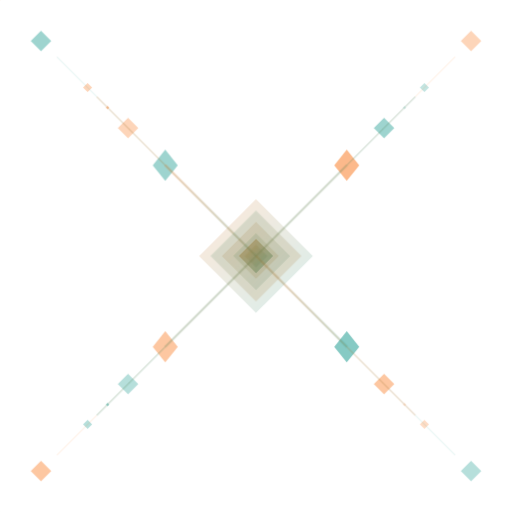
t = 0.00 s
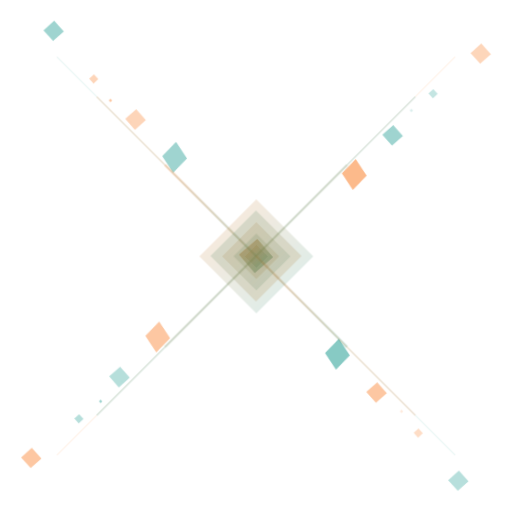
t = 1.67 s
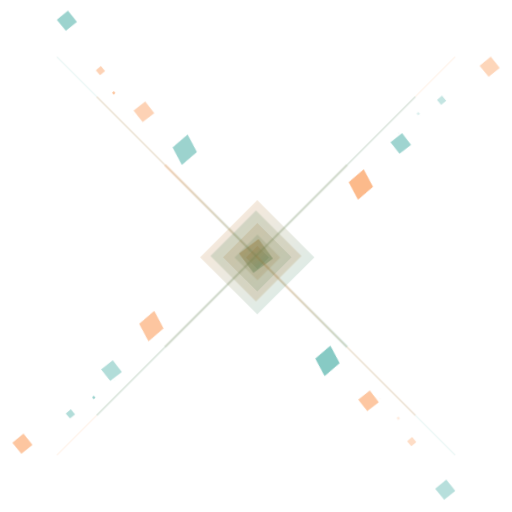
t = 3.33 s
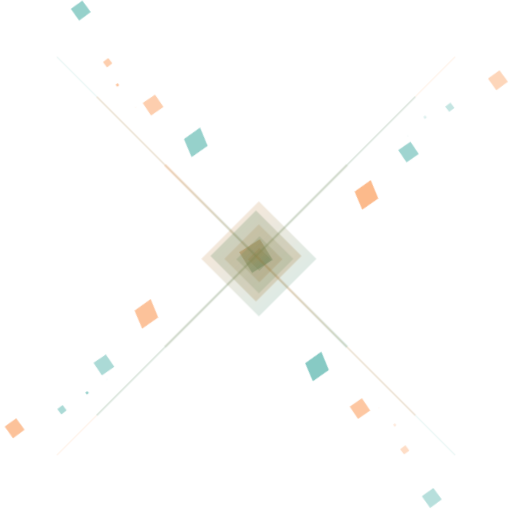
t = 5.00 s
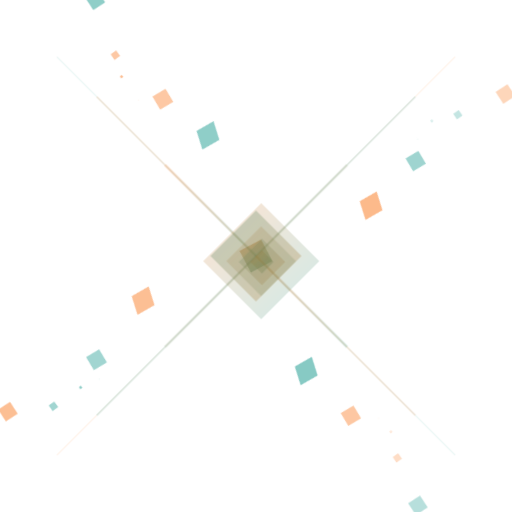
t = 6.67 s
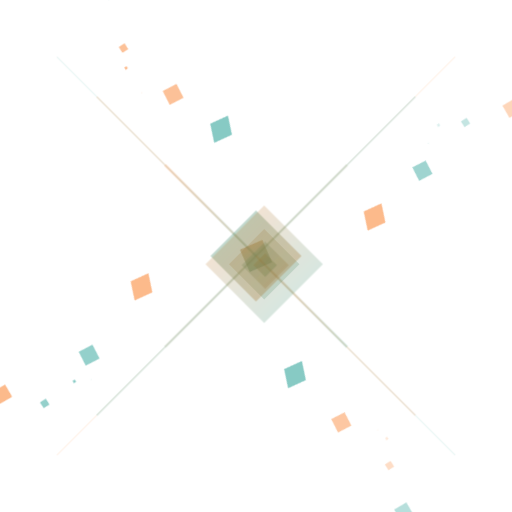
t = 8.33 s

The animated SVG that drew these frames (rendered in a browser with its animation timeline set to each time). Animation: 14 CSS @keyframes rules; frames cover the first 8.33 s, repeats indefinitely.

<svg width="90" height="90" viewBox="0 0 90 90" fill="none" xmlns="http://www.w3.org/2000/svg">
  <defs>
    <linearGradient id="designGradient1" x1="0%" y1="0%" x2="100%" y2="100%">
      <stop offset="0%" style="stop-color:#f97316;stop-opacity:0.8" />
      <stop offset="100%" style="stop-color:#0d9488;stop-opacity:0.8" />
    </linearGradient>
    <linearGradient id="designGradient2" x1="0%" y1="0%" x2="100%" y2="100%">
      <stop offset="0%" style="stop-color:#0d9488;stop-opacity:0.6" />
      <stop offset="100%" style="stop-color:#f97316;stop-opacity:0.6" />
    </linearGradient>
    <style>
      .fractal-square {
        transform-origin: 45px 45px;
      }
      
      .primary-rotate {
        animation: primaryRotate 140s linear infinite;
      }
      
      .secondary-rotate {
        animation: secondaryRotate 112s linear infinite reverse;
      }
      
      .tertiary-rotate {
        animation: tertiaryRotate 168s linear infinite;
      }
      
      .quaternary-rotate {
        animation: quaternaryRotate 200s linear infinite reverse;
      }
      
      .quinary-rotate {
        animation: quinaryRotate 240s linear infinite;
      }
      
      .senary-rotate {
        animation: senaryRotate 280s linear infinite reverse;
      }
      
      .septenary-rotate {
        animation: septenaryRotate 320s linear infinite;
      }
      
      .octonary-rotate {
        animation: octonaryRotate 360s linear infinite reverse;
      }
      
      .nonary-rotate {
        animation: nonaryRotate 300s linear infinite;
      }
      
      .denary-rotate {
        animation: denaryRotate 340s linear infinite reverse;
      }
      
      .floating {
        animation: float 48s ease-in-out infinite;
      }
      
      .floating:nth-child(2) {
        animation-delay: 12s;
      }
      
      .floating:nth-child(3) {
        animation-delay: 24s;
      }
      
      .pulse {
        animation: pulse 40s ease-in-out infinite;
      }
      
      .pulse:nth-child(2) {
        animation-delay: 10s;
      }
      
      .pulse:nth-child(3) {
        animation-delay: 20s;
      }
      
      .breathing {
        animation: breathing 60s ease-in-out infinite;
      }
      
      .glow {
        animation: glow 32s ease-in-out infinite;
      }
      
      @keyframes primaryRotate {
        0% {
          transform: rotate(0deg) scale(1);
        }
        50% {
          transform: rotate(180deg) scale(1.1);
        }
        100% {
          transform: rotate(360deg) scale(1);
        }
      }
      
      @keyframes secondaryRotate {
        0% {
          transform: rotate(0deg) scale(1.1);
        }
        50% {
          transform: rotate(-180deg) scale(0.9);
        }
        100% {
          transform: rotate(-360deg) scale(1.1);
        }
      }
      
      @keyframes tertiaryRotate {
        0% {
          transform: rotate(0deg) scale(0.9);
        }
        50% {
          transform: rotate(180deg) scale(1.2);
        }
        100% {
          transform: rotate(360deg) scale(0.9);
        }
      }
      
      @keyframes quaternaryRotate {
        0% {
          transform: rotate(0deg) scale(1.2);
        }
        50% {
          transform: rotate(-180deg) scale(0.8);
        }
        100% {
          transform: rotate(-360deg) scale(1.2);
        }
      }
      
      @keyframes quinaryRotate {
        0% {
          transform: rotate(0deg) scale(0.8);
        }
        50% {
          transform: rotate(180deg) scale(1.3);
        }
        100% {
          transform: rotate(360deg) scale(0.8);
        }
      }
      
      @keyframes senaryRotate {
        0% {
          transform: rotate(0deg) scale(1.3);
        }
        50% {
          transform: rotate(-180deg) scale(0.7);
        }
        100% {
          transform: rotate(-360deg) scale(1.3);
        }
      }
      
      @keyframes septenaryRotate {
        0% {
          transform: rotate(0deg) scale(0.6);
        }
        50% {
          transform: rotate(180deg) scale(1.4);
        }
        100% {
          transform: rotate(360deg) scale(0.6);
        }
      }
      
      @keyframes octonaryRotate {
        0% {
          transform: rotate(0deg) scale(1.4);
        }
        50% {
          transform: rotate(-180deg) scale(0.5);
        }
        100% {
          transform: rotate(-360deg) scale(1.4);
        }
      }
      
      @keyframes nonaryRotate {
        0% {
          transform: rotate(0deg) scale(0.5);
        }
        50% {
          transform: rotate(180deg) scale(1.5);
        }
        100% {
          transform: rotate(360deg) scale(0.5);
        }
      }
      
      @keyframes denaryRotate {
        0% {
          transform: rotate(0deg) scale(1.5);
        }
        50% {
          transform: rotate(-180deg) scale(0.4);
        }
        100% {
          transform: rotate(-360deg) scale(1.5);
        }
      }
      
      @keyframes float {
        0%, 100% {
          transform: translateY(0px);
          opacity: 0.4;
        }
        50% {
          transform: translateY(-6px);
          opacity: 0.8;
        }
      }
      
      @keyframes pulse {
        0%, 100% {
          transform: scale(1);
          opacity: 0.3;
        }
        50% {
          transform: scale(1.1);
          opacity: 0.7;
        }
      }
      
      @keyframes breathing {
        0%, 100% {
          transform: scale(1);
          opacity: 0.2;
        }
        50% {
          transform: scale(1.2);
          opacity: 0.6;
        }
      }
      
      @keyframes glow {
        0%, 100% {
          opacity: 0.3;
        }
        50% {
          opacity: 0.8;
        }
      }
    </style>
  </defs>
  
  <!-- Central Core Diamond -->
  <polygon points="45,42 48,45 45,48 42,45" fill="url(#designGradient1)" opacity="0.6" class="fractal-square primary-rotate"/>
  
  <!-- First Layer of Rotating Diamonds -->
  <g class="fractal-square secondary-rotate">
    <polygon points="30.5,28 32.5,30.5 30.5,33 28.5,30.5" fill="#0d9488" opacity="0.5" class="floating"/>
    <polygon points="59.5,28 61.5,30.5 59.5,33 57.5,30.5" fill="#f97316" opacity="0.5" class="floating"/>
    <polygon points="59.5,57 61.5,59.5 59.5,62 57.5,59.5" fill="#0d9488" opacity="0.5" class="floating"/>
    <polygon points="30.5,57 32.5,59.5 30.5,62 28.5,59.5" fill="#f97316" opacity="0.5" class="floating"/>
  </g>
  
  <!-- Second Layer of Rotating Diamonds -->
  <g class="fractal-square tertiary-rotate">
    <polygon points="20,18 22,20 20,22 18,20" fill="#f97316" opacity="0.4" class="pulse"/>
    <polygon points="70,18 72,20 70,22 68,20" fill="#0d9488" opacity="0.4" class="pulse"/>
    <polygon points="70,68 72,70 70,72 68,70" fill="#f97316" opacity="0.4" class="pulse"/>
    <polygon points="20,68 22,70 20,72 18,70" fill="#0d9488" opacity="0.4" class="pulse"/>
  </g>
  
  <!-- Third Layer of Rotating Diamonds -->
  <g class="fractal-square quaternary-rotate">
    <polygon points="13.5,12 15,13.5 13.5,15 12,13.5" fill="#0d9488" opacity="0.3" class="floating"/>
    <polygon points="76.5,12 78,13.5 76.5,15 75,13.5" fill="#f97316" opacity="0.3" class="floating"/>
    <polygon points="76.5,75 78,76.5 76.5,78 75,76.5" fill="#0d9488" opacity="0.3" class="floating"/>
    <polygon points="13.5,75 15,76.5 13.5,78 12,76.5" fill="#f97316" opacity="0.3" class="floating"/>
  </g>
  
  <!-- Fourth Layer of Rotating Diamonds -->
  <g class="fractal-square quinary-rotate">
    <polygon points="8,7 9,8 8,9 7,8" fill="#f97316" opacity="0.25" class="pulse"/>
    <polygon points="82,7 83,8 82,9 81,8" fill="#0d9488" opacity="0.25" class="pulse"/>
    <polygon points="82,81 83,82 82,83 81,82" fill="#f97316" opacity="0.25" class="pulse"/>
    <polygon points="8,81 9,82 8,83 7,82" fill="#0d9488" opacity="0.25" class="pulse"/>
  </g>
  
  <!-- Fifth Layer of Rotating Diamonds -->
  <g class="fractal-square senary-rotate">
    <polygon points="3.5,3 4,3.5 3.5,4 3,3.5" fill="#0d9488" opacity="0.2" class="breathing"/>
    <polygon points="86.5,3 87,3.5 86.5,4 86,3.5" fill="#f97316" opacity="0.2" class="breathing"/>
    <polygon points="86.5,86 87,86.5 86.5,87 86,86.5" fill="#0d9488" opacity="0.2" class="breathing"/>
    <polygon points="3.5,86 4,86.5 3.5,87 3,86.5" fill="#f97316" opacity="0.2" class="breathing"/>
  </g>
  
  <!-- Sixth Layer of Rotating Diamonds -->
  <g class="fractal-square septenary-rotate">
    <polygon points="1.5,1 2,1.5 1.5,2 1,1.5" fill="#f97316" opacity="0.15" class="floating"/>
    <polygon points="88.5,1 89,1.5 88.5,2 88,1.5" fill="#0d9488" opacity="0.15" class="floating"/>
    <polygon points="88.5,88 89,88.5 88.5,89 88,88.5" fill="#f97316" opacity="0.15" class="floating"/>
    <polygon points="1.5,88 2,88.5 1.5,89 1,88.5" fill="#0d9488" opacity="0.15" class="floating"/>
  </g>
  
  <!-- Seventh Layer of Rotating Diamonds -->
  <g class="fractal-square octonary-rotate">
    <polygon points="0.75,0.5 1,0.75 0.75,1 0.5,0.75" fill="#0d9488" opacity="0.12" class="pulse"/>
    <polygon points="89.25,0.5 89.5,0.75 89.25,1 89,0.75" fill="#f97316" opacity="0.12" class="pulse"/>
    <polygon points="89.25,89 89.5,89.25 89.25,89.5 89,89.25" fill="#0d9488" opacity="0.12" class="pulse"/>
    <polygon points="0.75,89 1,89.25 0.75,89.5 0.5,89.25" fill="#f97316" opacity="0.12" class="pulse"/>
  </g>
  
  <!-- Eighth Layer of Rotating Diamonds -->
  <g class="fractal-square nonary-rotate">
    <polygon points="0.375,0.25 0.5,0.375 0.375,0.5 0.25,0.375" fill="#f97316" opacity="0.1" class="breathing"/>
    <polygon points="89.625,0.25 89.75,0.375 89.625,0.5 89.5,0.375" fill="#0d9488" opacity="0.1" class="breathing"/>
    <polygon points="89.625,89.5 89.75,89.625 89.625,89.75 89.5,89.625" fill="#f97316" opacity="0.1" class="breathing"/>
    <polygon points="0.375,89.5 0.5,89.625 0.375,89.75 0.25,89.625" fill="#0d9488" opacity="0.1" class="breathing"/>
  </g>
  
  <!-- Ninth Layer of Rotating Diamonds -->
  <g class="fractal-square denary-rotate">
    <polygon points="0.1875,0.125 0.25,0.1875 0.1875,0.25 0.125,0.1875" fill="#0d9488" opacity="0.08" class="floating"/>
    <polygon points="89.8125,0.125 89.875,0.1875 89.8125,0.25 89.75,0.1875" fill="#f97316" opacity="0.08" class="floating"/>
    <polygon points="89.8125,89.75 89.875,89.8125 89.8125,89.875 89.75,89.8125" fill="#0d9488" opacity="0.08" class="floating"/>
    <polygon points="0.1875,89.75 0.25,89.8125 0.1875,89.875 0.125,89.8125" fill="#f97316" opacity="0.08" class="floating"/>
  </g>
  
  <!-- Tenth Layer of Rotating Diamonds -->
  <g class="fractal-square primary-rotate">
    <polygon points="0.09375,0.0625 0.125,0.09375 0.09375,0.125 0.0625,0.09375" fill="#f97316" opacity="0.06" class="pulse"/>
    <polygon points="89.90625,0.0625 89.9375,0.09375 89.90625,0.125 89.875,0.09375" fill="#0d9488" opacity="0.06" class="pulse"/>
    <polygon points="89.90625,89.875 89.9375,89.90625 89.90625,89.9375 89.875,89.90625" fill="#f97316" opacity="0.06" class="pulse"/>
    <polygon points="0.09375,89.875 0.125,89.90625 0.09375,89.9375 0.0625,89.90625" fill="#0d9488" opacity="0.06" class="pulse"/>
  </g>
  
  <!-- Additional Diamonds - Eleventh Layer -->
  <g class="fractal-square secondary-rotate">
    <polygon points="0.046875,0.03125 0.0625,0.046875 0.046875,0.0625 0.03125,0.046875" fill="url(#designGradient1)" opacity="0.05" class="glow"/>
    <polygon points="89.953125,0.03125 89.96875,0.046875 89.953125,0.0625 89.9375,0.046875" fill="url(#designGradient2)" opacity="0.05" class="glow"/>
    <polygon points="89.953125,89.9375 89.96875,89.953125 89.953125,89.96875 89.9375,89.953125" fill="url(#designGradient1)" opacity="0.05" class="glow"/>
    <polygon points="0.046875,89.9375 0.0625,89.953125 0.046875,89.96875 0.03125,89.953125" fill="url(#designGradient2)" opacity="0.05" class="glow"/>
  </g>
  
  <!-- Additional Diamonds - Twelfth Layer -->
  <g class="fractal-square tertiary-rotate">
    <polygon points="0.0234375,0.015625 0.03125,0.0234375 0.0234375,0.03125 0.015625,0.0234375" fill="#f97316" opacity="0.04" class="breathing"/>
    <polygon points="89.9765625,0.015625 89.984375,0.0234375 89.9765625,0.03125 89.96875,0.0234375" fill="#0d9488" opacity="0.04" class="breathing"/>
    <polygon points="89.9765625,89.96875 89.984375,89.9765625 89.9765625,89.984375 89.96875,89.9765625" fill="#f97316" opacity="0.04" class="breathing"/>
    <polygon points="0.0234375,89.96875 0.03125,89.9765625 0.0234375,89.984375 0.015625,89.9765625" fill="#0d9488" opacity="0.04" class="breathing"/>
  </g>
  
  <!-- Connection Lines Between Layers -->
  <line x1="45" y1="45" x2="29" y2="29" stroke="url(#designGradient1)" stroke-width="0.5" opacity="0.2"/>
  <line x1="45" y1="45" x2="61" y2="29" stroke="url(#designGradient2)" stroke-width="0.5" opacity="0.2"/>
  <line x1="45" y1="45" x2="61" y2="61" stroke="url(#designGradient1)" stroke-width="0.5" opacity="0.2"/>
  <line x1="45" y1="45" x2="29" y2="61" stroke="url(#designGradient2)" stroke-width="0.5" opacity="0.2"/>
  
  <!-- Additional Connection Lines for 4D Effect -->
  <line x1="45" y1="45" x2="17" y2="17" stroke="#f97316" stroke-width="0.3" opacity="0.15"/>
  <line x1="45" y1="45" x2="73" y2="17" stroke="#0d9488" stroke-width="0.3" opacity="0.15"/>
  <line x1="45" y1="45" x2="73" y2="73" stroke="#f97316" stroke-width="0.3" opacity="0.15"/>
  <line x1="45" y1="45" x2="17" y2="73" stroke="#0d9488" stroke-width="0.3" opacity="0.15"/>
  
  <!-- Additional Connection Lines -->
  <line x1="45" y1="45" x2="10" y2="10" stroke="#0d9488" stroke-width="0.2" opacity="0.1"/>
  <line x1="45" y1="45" x2="80" y2="10" stroke="#f97316" stroke-width="0.2" opacity="0.1"/>
  <line x1="45" y1="45" x2="80" y2="80" stroke="#0d9488" stroke-width="0.2" opacity="0.1"/>
  <line x1="45" y1="45" x2="10" y2="80" stroke="#f97316" stroke-width="0.2" opacity="0.1"/>
  
  <!-- Glowing Center Point -->
  <polygon points="45,43 47,45 45,47 43,45" fill="url(#designGradient1)" opacity="0.7" class="pulse"/>
  <polygon points="45,41 49,45 45,49 41,45" fill="url(#designGradient2)" opacity="0.2" class="pulse"/>
  <polygon points="45,39 51,45 45,51 39,45" fill="url(#designGradient1)" opacity="0.1" class="breathing"/>
  
  <!-- Additional Glow Rings -->
  <polygon points="45,37 53,45 45,53 37,45" fill="url(#designGradient2)" opacity="0.08" class="glow"/>
  <polygon points="45,35 55,45 45,55 35,45" fill="url(#designGradient1)" opacity="0.05" class="breathing"/>
</svg> 
